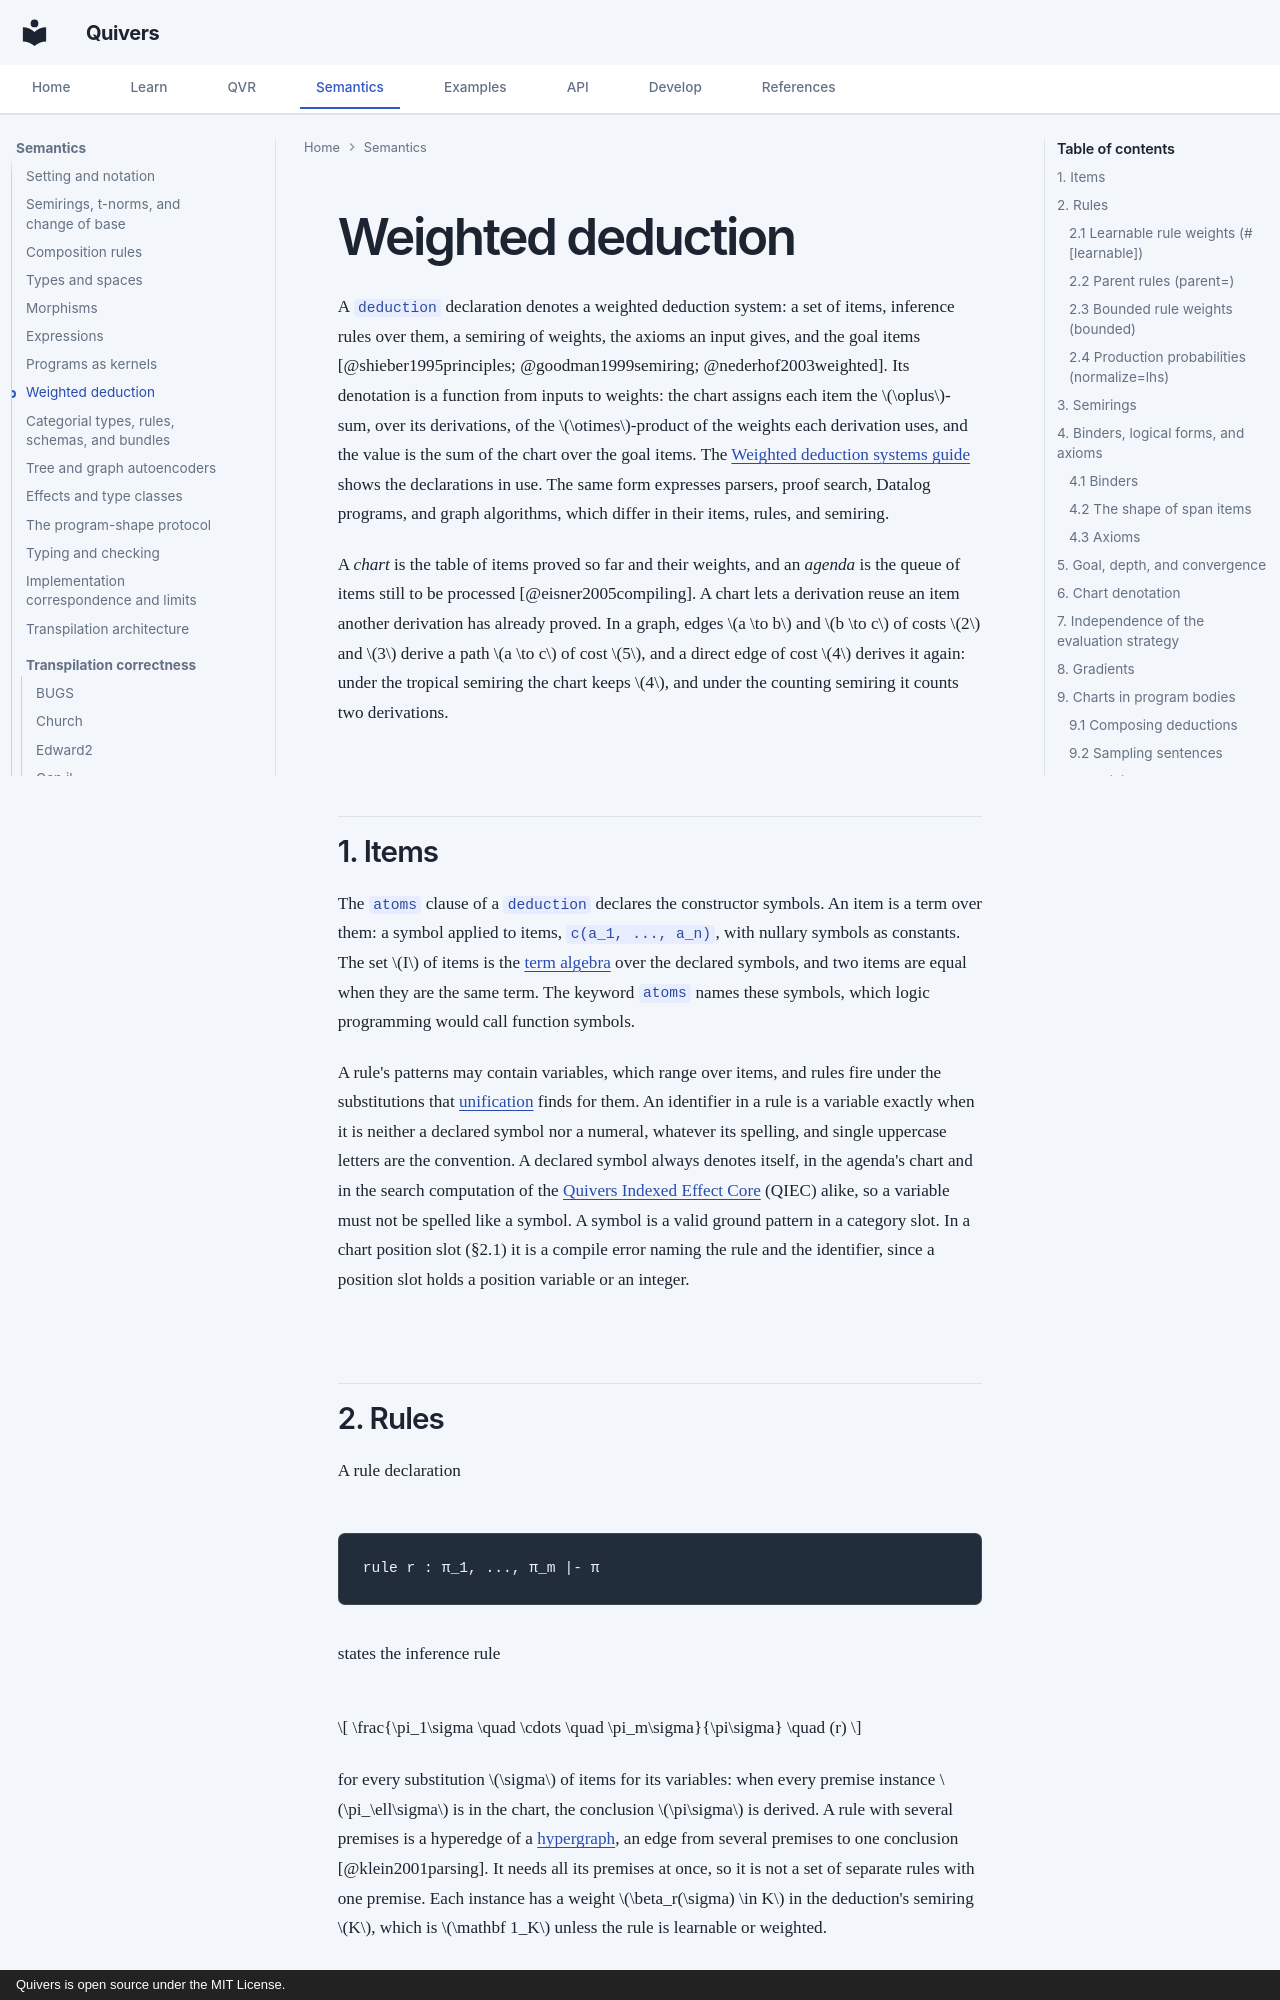

repository: quivers-dev/quivers · page: semantics/grammar/index.html · generator: mkdocs · copyright: Quivers is open source under the MIT License.

# Weighted deduction

A `deduction` declaration denotes a weighted deduction system: a set of items, inference rules
over them, a semiring of weights, the axioms an input gives, and the goal items
[@shieber1995principles; @goodman1999semiring; @nederhof2003weighted]. Its denotation is a
function from inputs to weights: the chart assigns each item the $\oplus$-sum, over its
derivations, of the $\otimes$-product of the weights each derivation uses, and the value is the
sum of the chart over the goal items. The [Weighted deduction systems guide](../guides/deduction.md)
shows the declarations in use. The same form expresses parsers, proof search, Datalog programs,
and graph algorithms, which differ in their items, rules, and semiring.

A *chart* is the table of items proved so far and their weights, and an *agenda* is the queue of
items still to be processed [@eisner2005compiling]. A chart lets a derivation reuse an item
another derivation has already proved. In a graph, edges $a \to b$ and $b \to c$ of costs $2$ and
$3$ derive a path $a \to c$ of cost $5$, and a direct edge of cost $4$ derives it again: under
the tropical semiring the chart keeps $4$, and under the counting semiring it counts two
derivations.

## 1. Items {#1-item-algebra}

The `atoms` clause of a `deduction` declares the constructor symbols. An item is a term over
them: a symbol applied to items, `c(a_1, ..., a_n)`, with nullary symbols as constants. The set
$I$ of items is the [term algebra](https://en.wikipedia.org/wiki/Term_algebra) over the declared
symbols, and two items are equal when they are the same term. The keyword `atoms` names these
symbols, which logic programming would call function symbols.

A rule's patterns may contain variables, which range over items, and rules fire under the
substitutions that [unification](https://en.wikipedia.org/wiki/Unification_(computer_science))
finds for them. An identifier in a rule is a variable exactly when it is neither a declared symbol
nor a numeral, whatever its spelling, and single uppercase letters are the convention. A declared
symbol always denotes itself, in the agenda's chart and in the search computation of the
[Quivers Indexed Effect Core](../reference/qvr/index.md) (QIEC) alike, so a
variable must not be spelled like a symbol. A symbol is a valid ground pattern in a category slot.
In a chart position slot (§2.1) it is a compile error naming the rule and the identifier, since a
position slot holds a position variable or an integer.
